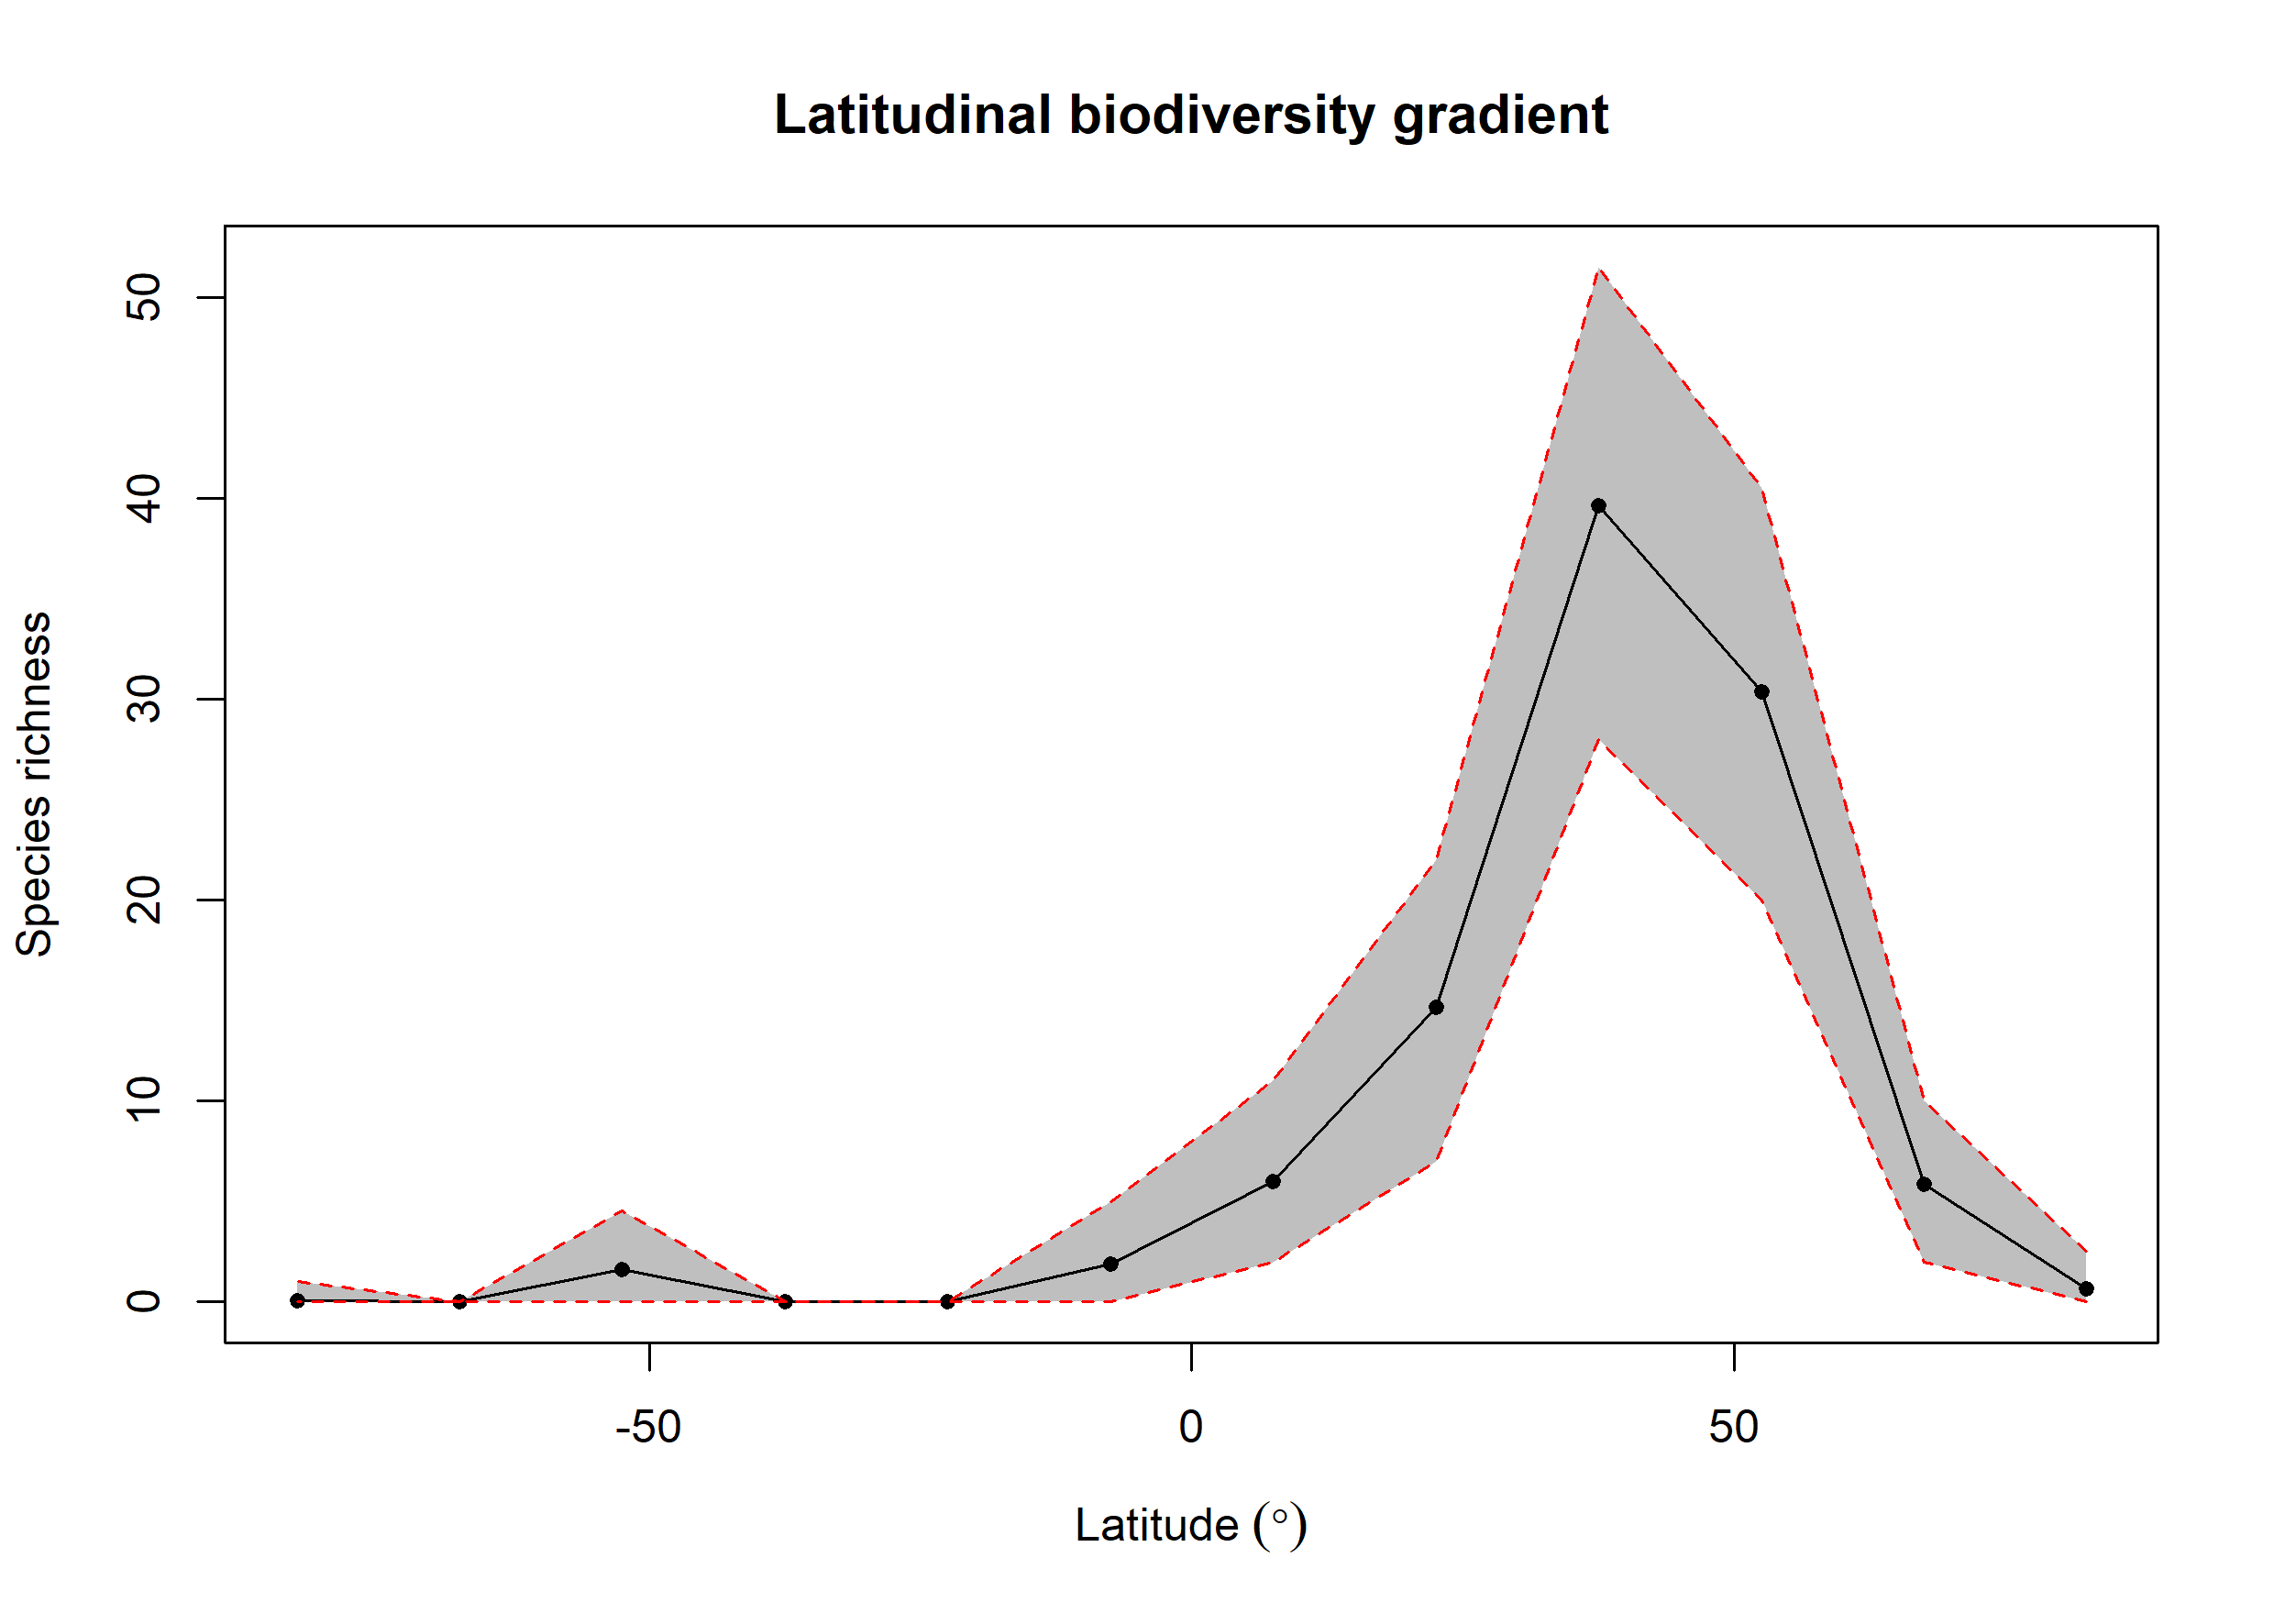

The table this chart was drawn from, first rows:
bin, max, min, mid, hemisphere, mean_richness, CI.Lower, CI.Upper
1, 90, 75, 82.5, N, 0.65, 0, 2.525
2, 75, 60, 67.5, N, 5.84, 2, 10
3, 60, 45, 52.5, N, 30.37, 20, 40.52
4, 45, 30, 37.5, N, 39.62, 28, 51.52
5, 30, 15, 22.5, N, 14.65, 7, 22
6, 15, 0, 7.5, N, 6, 2, 11
7, 0, -15, -7.5, S, 1.87, 0, 5
8, -15, -30, -22.5, S, 0, 0, 0
9, -30, -45, -37.5, S, 0, 0, 0
10, -45, -60, -52.5, S, 1.63, 0, 4.525
11, -60, -75, -67.5, S, 0, 0, 0
12, -75, -90, -82.5, S, 0.07, 0, 1
